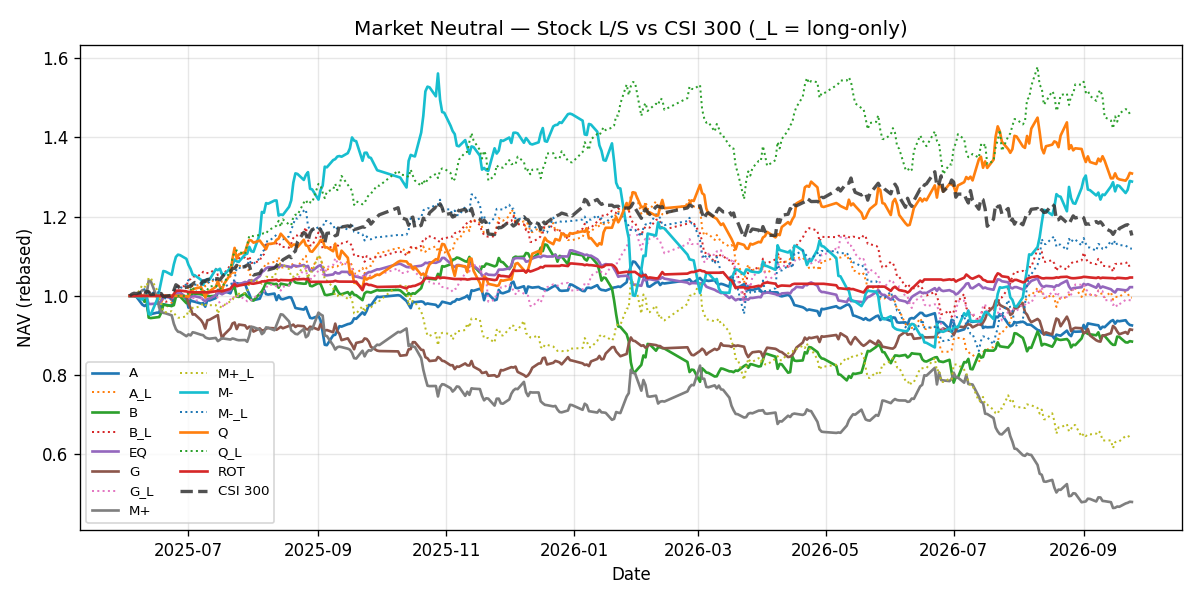

The data file committed next to this chart (first rows):
date, variant, equity, day_return, long_ret, short_ret, equity_long, equity_short, n_long, n_short, position_scale
2025-06-03, A, 1000000, 0.0, 0.0, 0.0, 1000000, 1000000, 0, 0, 
2025-06-04, A, 1000000, 0.0, 0.0, 0.0, 1000000, 1000000, 0, 0, 
2025-06-05, A, 1000000, 0.0, 0.0, 0.0, 1000000, 1000000, 0, 0, 
2025-06-06, A, 998800, 0.0, 0.0, 0.0, 999400, 999400, 10, 10, 
2025-06-09, A, 977760, -0.02107, 0.006284, -0.02735, 1005680, 972067, 10, 10, 
2025-06-10, A, 974369, -0.003468, -0.005824, 0.002356, 999823, 974357, 10, 10, 
2025-06-11, A, 978101, 0.003831, 0.003696, 0.0001343, 1003519, 974488, 10, 10, 
2025-06-12, A, 954887, -0.02373, -0.00106, -0.02267, 1002454, 952393, 10, 10, 
2025-06-13, A, 953741, 0.0, 0.0, 0.0, 1001853, 951822, 10, 10, 
2025-06-16, A, 957600, 0.004045, -0.001685, 0.00573, 1000165, 957276, 10, 10, 
2025-06-17, A, 957396, -0.0002126, -8.5437617833228e-05, -0.0001271, 1000079, 957154, 10, 10, 
2025-06-18, A, 975640, 0.01906, -0.007311, 0.02637, 992768, 982392, 10, 10, 
2025-06-19, A, 978720, 0.003157, -0.02229, 0.02544, 970642, 1007388, 10, 10, 
2025-06-20, A, 977546, 0.0, 0.0, 0.0, 970060, 1006783, 10, 10, 
2025-06-23, A, 974522, -0.003094, 0.01325, -0.01634, 982914, 990328, 10, 10, 
2025-06-24, A, 998184, 0.02428, 0.02212, 0.002159, 1004658, 992466, 10, 10, 
2025-06-25, A, 1008276, 0.01011, 0.006619, 0.003491, 1011308, 995931, 10, 10, 
2025-06-26, A, 1009931, 0.001641, 0.0009505, 0.0006907, 1012269, 996619, 10, 10, 
2025-06-27, A, 1008719, 0.0, 0.0, 0.0, 1011662, 996021, 10, 10, 
2025-06-30, A, 991837, -0.01674, 0.0001375, -0.01687, 1011801, 979214, 10, 10, 
2025-07-01, A, 970202, -0.02181, 0.0107, -0.03251, 1022622, 947381, 10, 10, 
2025-07-02, A, 989051, 0.01943, -0.0003464, 0.01977, 1022268, 966115, 10, 10, 
2025-07-03, A, 986307, -0.002774, 0.002912, -0.005686, 1025245, 960622, 10, 10, 
2025-07-04, A, 985124, 0.0, 0.0, 0.0, 1024630, 960045, 10, 10, 
2025-07-07, A, 980397, -0.004798, 0.004682, -0.00948, 1029427, 950944, 10, 10, 
2025-07-08, A, 981517, 0.001143, 0.004233, -0.00309, 1033785, 948005, 10, 10, 
2025-07-09, A, 972657, -0.009027, -0.009507, 0.0004797, 1023956, 948460, 10, 10, 
2025-07-10, A, 989502, 0.01732, 0.009078, 0.008241, 1033252, 956276, 10, 10, 
2025-07-11, A, 988315, 0.0, 0.0, 0.0, 1032632, 955703, 10, 10, 
2025-07-14, A, 994227, 0.005982, 0.009911, -0.00393, 1042867, 951947, 10, 10, 
2025-07-15, A, 1008427, 0.01428, -0.01589, 0.03017, 1026297, 980669, 10, 10, 
2025-07-16, A, 1008683, 0.0002538, 0.004671, -0.004417, 1031091, 976337, 10, 10, 
2025-07-17, A, 1013117, 0.004395, 0.005317, -0.0009216, 1036573, 975437, 10, 10, 
2025-07-18, A, 1011901, 0.0, 0.0, 0.0, 1035952, 974852, 10, 10, 
2025-07-21, A, 1006331, -0.005504, 0.0128, -0.0183, 1049210, 957010, 10, 10, 
2025-07-22, A, 1020303, 0.01388, 0.009686, 0.004197, 1059373, 961027, 10, 10, 
2025-07-23, A, 1022117, 0.001778, -0.006691, 0.008469, 1052284, 969166, 10, 10, 
2025-07-24, A, 1031925, 0.009596, 0.02303, -0.01343, 1076514, 956150, 10, 10, 
2025-07-25, A, 1030687, 0.0, 0.0, 0.0, 1075868, 955576, 10, 10, 
2025-07-28, A, 1030179, -0.0004926, -0.001247, 0.0007544, 1074526, 956297, 10, 10, 
2025-07-29, A, 1015676, -0.01408, -0.007991, -0.006087, 1065940, 950476, 10, 10, 
2025-07-30, A, 1004333, -0.01117, -0.001305, -0.009863, 1064549, 941101, 10, 10, 
2025-07-31, A, 990350, -0.01392, -0.02318, 0.009256, 1039874, 949812, 10, 10, 
2025-08-01, A, 989161, 0.0, 0.0, 0.0, 1039250, 949242, 10, 10, 
2025-08-04, A, 992799, 0.003677, 0.009071, -0.005394, 1048678, 944122, 10, 10, 
2025-08-05, A, 1005685, 0.01298, 0.01195, 0.001032, 1061207, 945096, 10, 10, 
2025-08-06, A, 1015423, 0.009683, 0.0105, -0.0008119, 1072345, 944329, 10, 10, 
2025-08-07, A, 1004456, -0.0108, 0.009199, -0.02, 1082209, 925442, 10, 10, 
2025-08-08, A, 1003250, 0.0, 0.0, 0.0, 1081560, 924887, 10, 10, 
2025-08-11, A, 1005814, 0.002556, 0.004072, -0.001516, 1085964, 923484, 10, 10, 
2025-08-12, A, 989161, -0.01656, -0.002204, -0.01435, 1083571, 910230, 10, 10, 
2025-08-13, A, 1001376, 0.01235, 0.01299, -0.0006365, 1097642, 909650, 10, 10, 
2025-08-14, A, 992538, -0.008826, -0.02306, 0.01424, 1072327, 922601, 10, 10, 
2025-08-15, A, 991347, 0.0, 0.0, 0.0, 1071683, 922047, 10, 10, 
2025-08-18, A, 996645, 0.005344, 0.003371, 0.001973, 1075296, 923866, 10, 10, 
2025-08-19, A, 995879, -0.0007679, 0.002928, -0.003696, 1078445, 920452, 10, 10, 
2025-08-20, A, 983296, -0.01264, 0.001939, -0.01458, 1080536, 907036, 10, 10, 
2025-08-21, A, 969358, -0.01417, -0.006323, -0.007852, 1073704, 899914, 10, 10, 
2025-08-22, A, 968195, 0.0, 0.0, 0.0, 1073060, 899374, 10, 10, 
2025-08-25, A, 965377, -0.00291, 0.02086, -0.02377, 1095443, 877997, 10, 10, 
... 4,476 more rows
